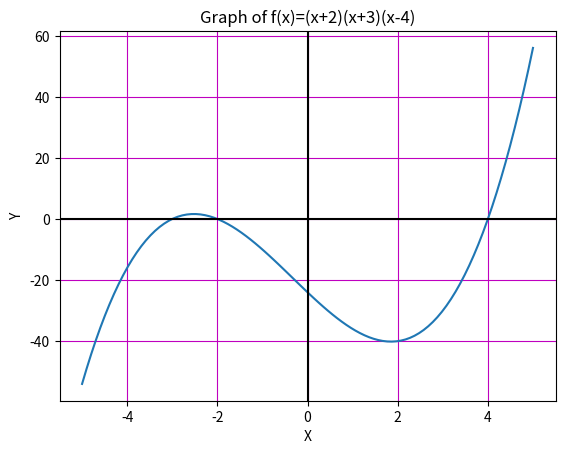

Generate this figure with matplotlib:
import matplotlib.pyplot as plt
import numpy as np
def f(x):
  return (x+2)*(x+3)*(x-4)
x = np.linspace(-5, 5, 100)  
y = f(x)
plt.plot(x, y)
plt.grid(True, color='m')
plt.xlabel("X")
plt.ylabel("Y")
plt.title("Graph of f(x)=(x+2)(x+3)(x-4)")
plt.axhline(y=0, color="k")
plt.axvline(x=0, color="k")
plt.show()